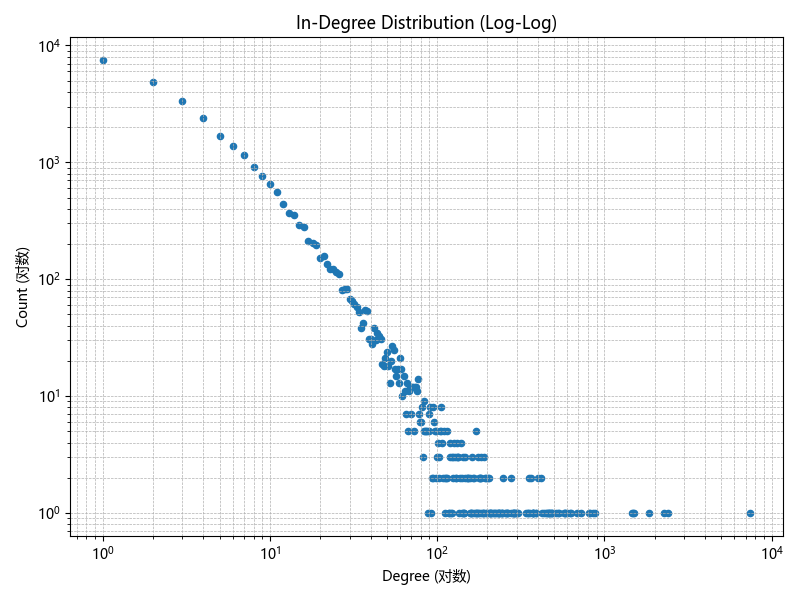

The file beside this chart, header and first rows:
degree, count
0, 7505
1, 7446
2, 4841
3, 3363
4, 2372
5, 1684
6, 1367
7, 1156
8, 908
9, 769
10, 649
11, 552
12, 436
13, 371
14, 353
15, 291
16, 280
17, 214
18, 205
19, 197
20, 153
21, 157
22, 134
23, 123
24, 122
25, 116
26, 110
27, 81
28, 83
29, 83
30, 68
31, 65
32, 62
33, 58
34, 52
35, 38
36, 42
37, 55
38, 53
39, 31
40, 31
41, 28
42, 38
43, 30
44, 35
45, 33
46, 31
47, 19
48, 18
49, 21
50, 24
51, 18
52, 13
53, 20
54, 27
55, 25
56, 17
57, 15
58, 17
59, 13
... 198 more rows
